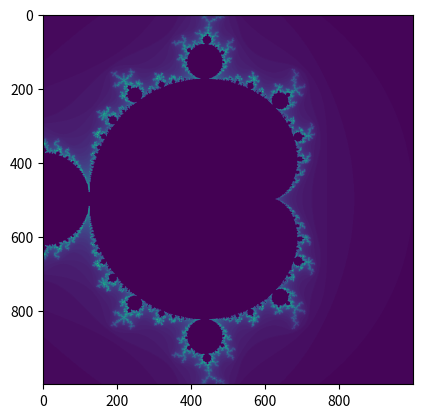
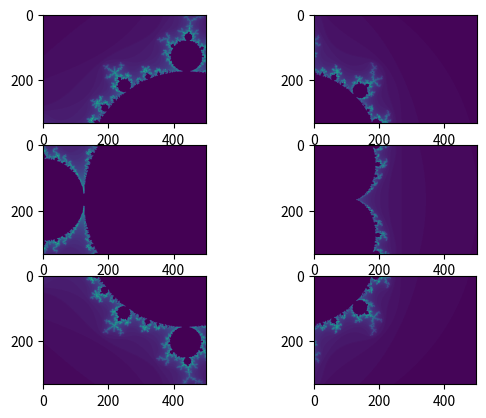

Write the Python code that produced these figures, in order.
# -*- coding: utf-8 -*-
"""
[redacted]
Last updated on Tue Oct  1 13:44:41 2019
"""


import numpy as np
import matplotlib.pyplot as plt


def split_indexs(dims, splits, overlap=0):
    "Split an image with dimension dims by splits times in each dimension"

    assert len(dims) == 2, 'Must be 2d image dimensions'
    assert len(splits) == 2, 'Must be 2d image splits'
    assert all([isinstance(i, int) for i in (*dims, *splits)]), \
        'every entry must be an integer'

    nx, ny = splits
    x_low = np.linspace(0, dims[1], nx+1, dtype=int)[:-1] - overlap
    x_low[0] += overlap
    x_hig = np.linspace(0, dims[1], nx+1, dtype=int)[1:] + overlap
    x_hig[-1] -= overlap
    y_low = np.linspace(0, dims[0], ny+1, dtype=int)[:-1] - overlap
    y_low[0] += overlap
    y_hig = np.linspace(0, dims[0], ny+1, dtype=int)[1:] + overlap
    y_hig[-1] -= overlap
    indexs = np.zeros([int(nx*ny), 4], dtype=int)

    indexs[:, 0] = np.repeat(x_low, ny)
    indexs[:, 1] = np.repeat(x_hig, ny)
    indexs[:, 2] = np.hstack([y_low]*nx)
    indexs[:, 3] = np.hstack([y_hig]*nx)

    return indexs


def test_split_indexs():

    x, y = np.meshgrid(*[np.linspace(-1, 1, 1000)]*2)
    img = mandelbrot(x + y*1j)
    plt.imshow(img)

    split_grid = [3, 2]
    indexs = split_indexs(img.shape[:2], split_grid, 0)
    fig, axs = plt.subplots(*split_grid)

    print('Image shape:', img.shape[:2])
    print('Segmentation Indexs:\n', indexs, '\n Image Dimensions:')

    for (i,j,p,q), ax in zip(indexs, axs.ravel()):
        print(img[i:j, p:q].shape[:2])
        ax.imshow(img[i:j, p:q])


def mandelbrot(c, max_iter=80):
    n = np.zeros(c.shape)
    z = np.zeros_like(c)
    for i in range(max_iter):
        z = z*z + c
        msk = abs(z) > 2
        z[msk] = c[msk] = 0
        n[msk] = i
    return n


if __name__ == '__main__':
    test_split_indexs()
